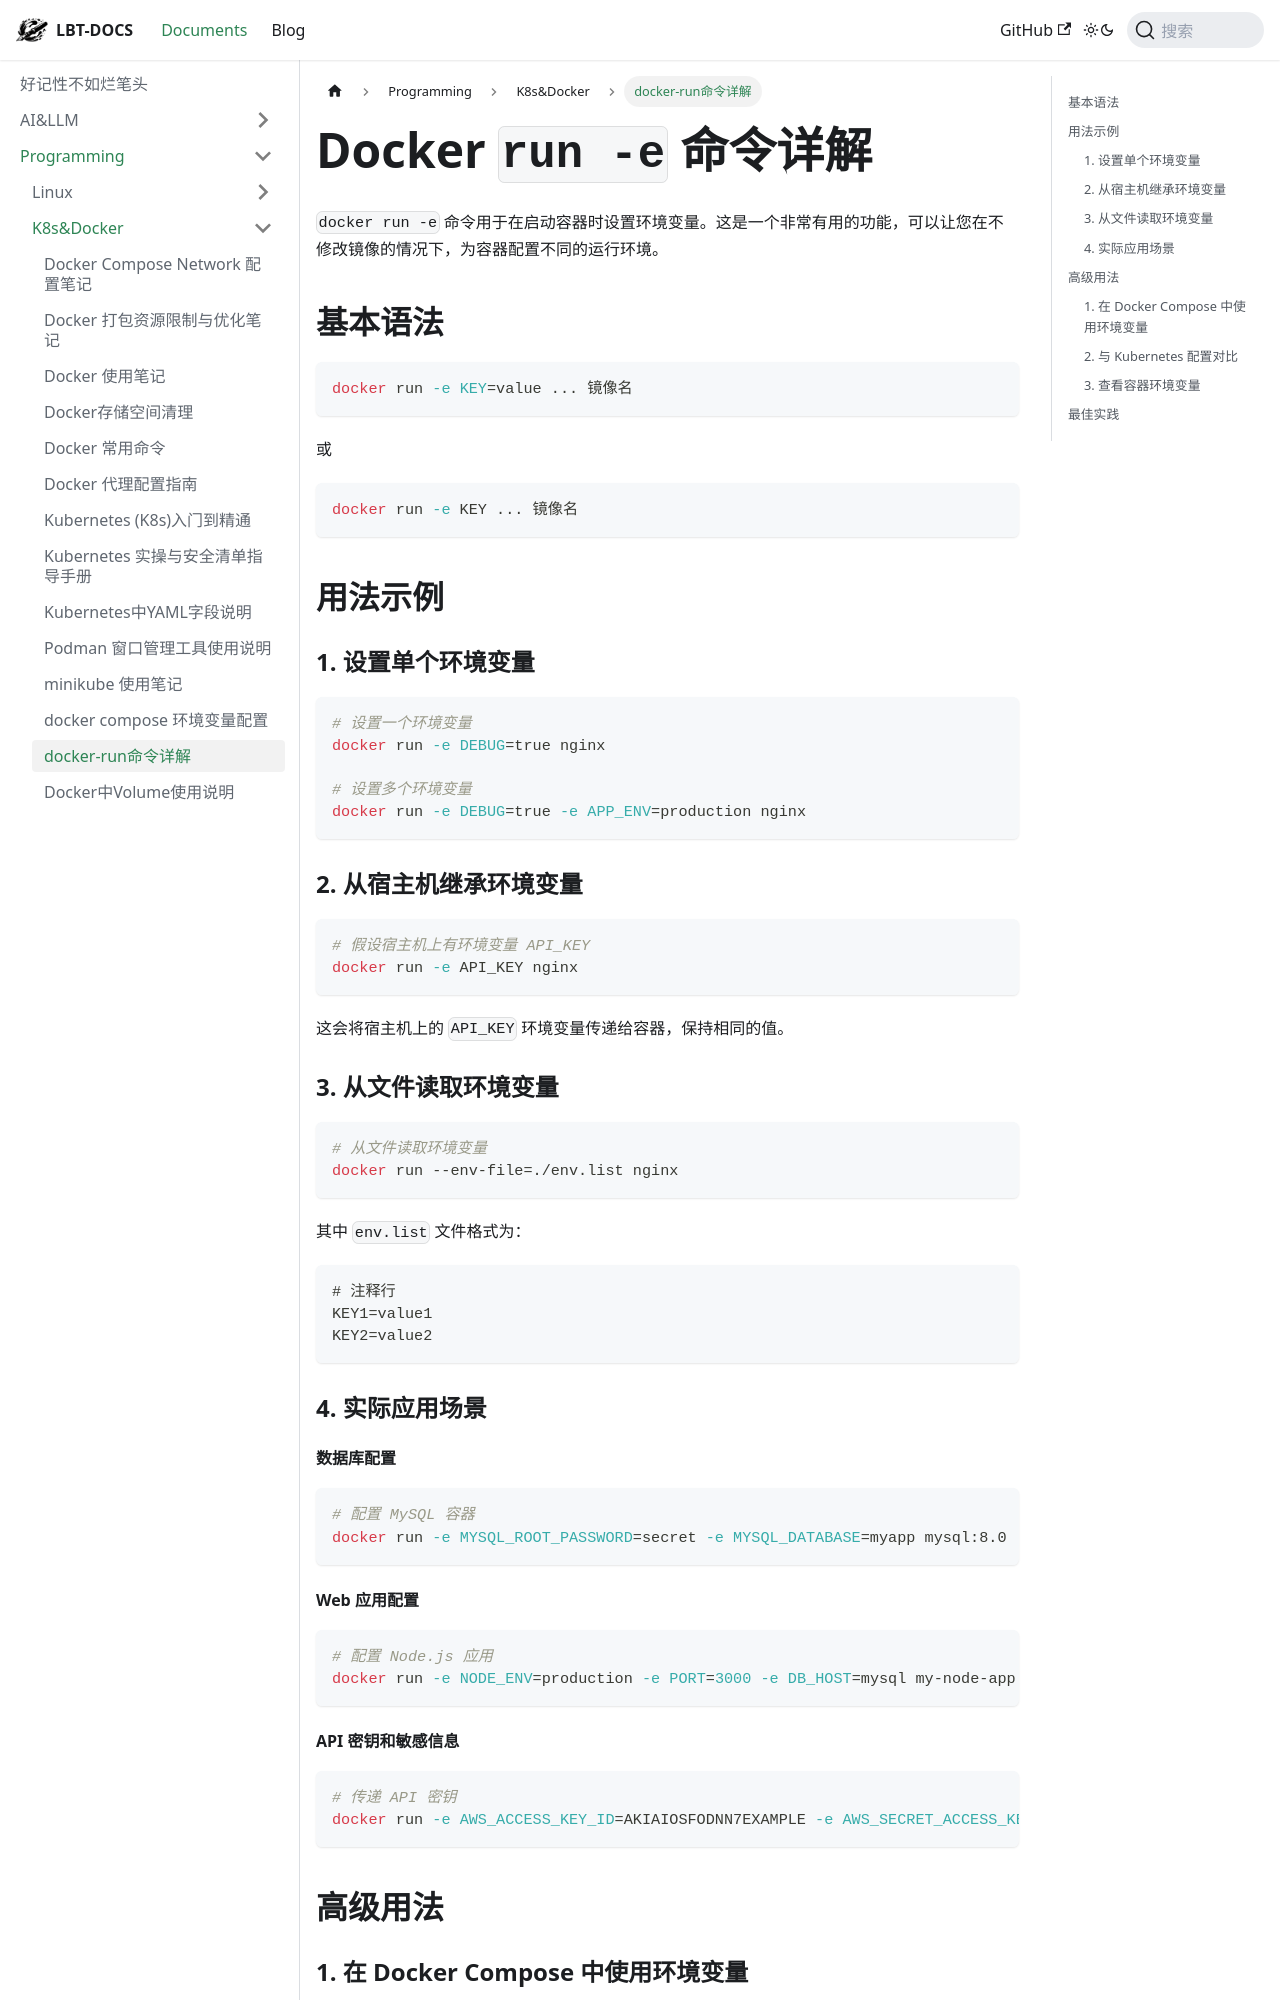

repository: fhvknb/lbt-docs · page: docs/Programming/K8s&Docker/docker-run命令详解.html · generator: docusaurus

---
title: docker-run命令详解
---

# Docker `run -e` 命令详解

`docker run -e` 命令用于在启动容器时设置环境变量。这是一个非常有用的功能，可以让您在不修改镜像的情况下，为容器配置不同的运行环境。

## 基本语法

```bash
docker run -e KEY=value ... 镜像名
```

或

```bash
docker run -e KEY ... 镜像名
```

## 用法示例

### 1. 设置单个环境变量

```bash
# 设置一个环境变量
docker run -e DEBUG=true nginx

# 设置多个环境变量
docker run -e DEBUG=true -e APP_ENV=production nginx
```

### 2. 从宿主机继承环境变量

```bash
# 假设宿主机上有环境变量 API_KEY
docker run -e API_KEY nginx
```

这会将宿主机上的 `API_KEY` 环境变量传递给容器，保持相同的值。

### 3. 从文件读取环境变量

```bash
# 从文件读取环境变量
docker run --env-file=./env.list nginx
```

其中 `env.list` 文件格式为：

```
# 注释行
KEY1=value1
KEY2=value2
```

### 4. 实际应用场景

#### 数据库配置

```bash
# 配置 MySQL 容器
docker run -e MYSQL_ROOT_PASSWORD=secret -e MYSQL_DATABASE=myapp mysql:8.0
```

#### Web 应用配置

```bash
# 配置 Node.js 应用
docker run -e NODE_ENV=production -e PORT=3000 -e DB_HOST=mysql my-node-app
```

#### API 密钥和敏感信息

```bash
# 传递 API 密钥
docker run -e AWS_ACCESS_KEY_ID=AKIAIOSFODNN7EXAMPLE -e AWS_SECRET_ACCESS_KEY=wJalrXUtnFEMI/K7MDENG/bPxRfiCYEXAMPLEKEY my-aws-app
```

## 高级用法
